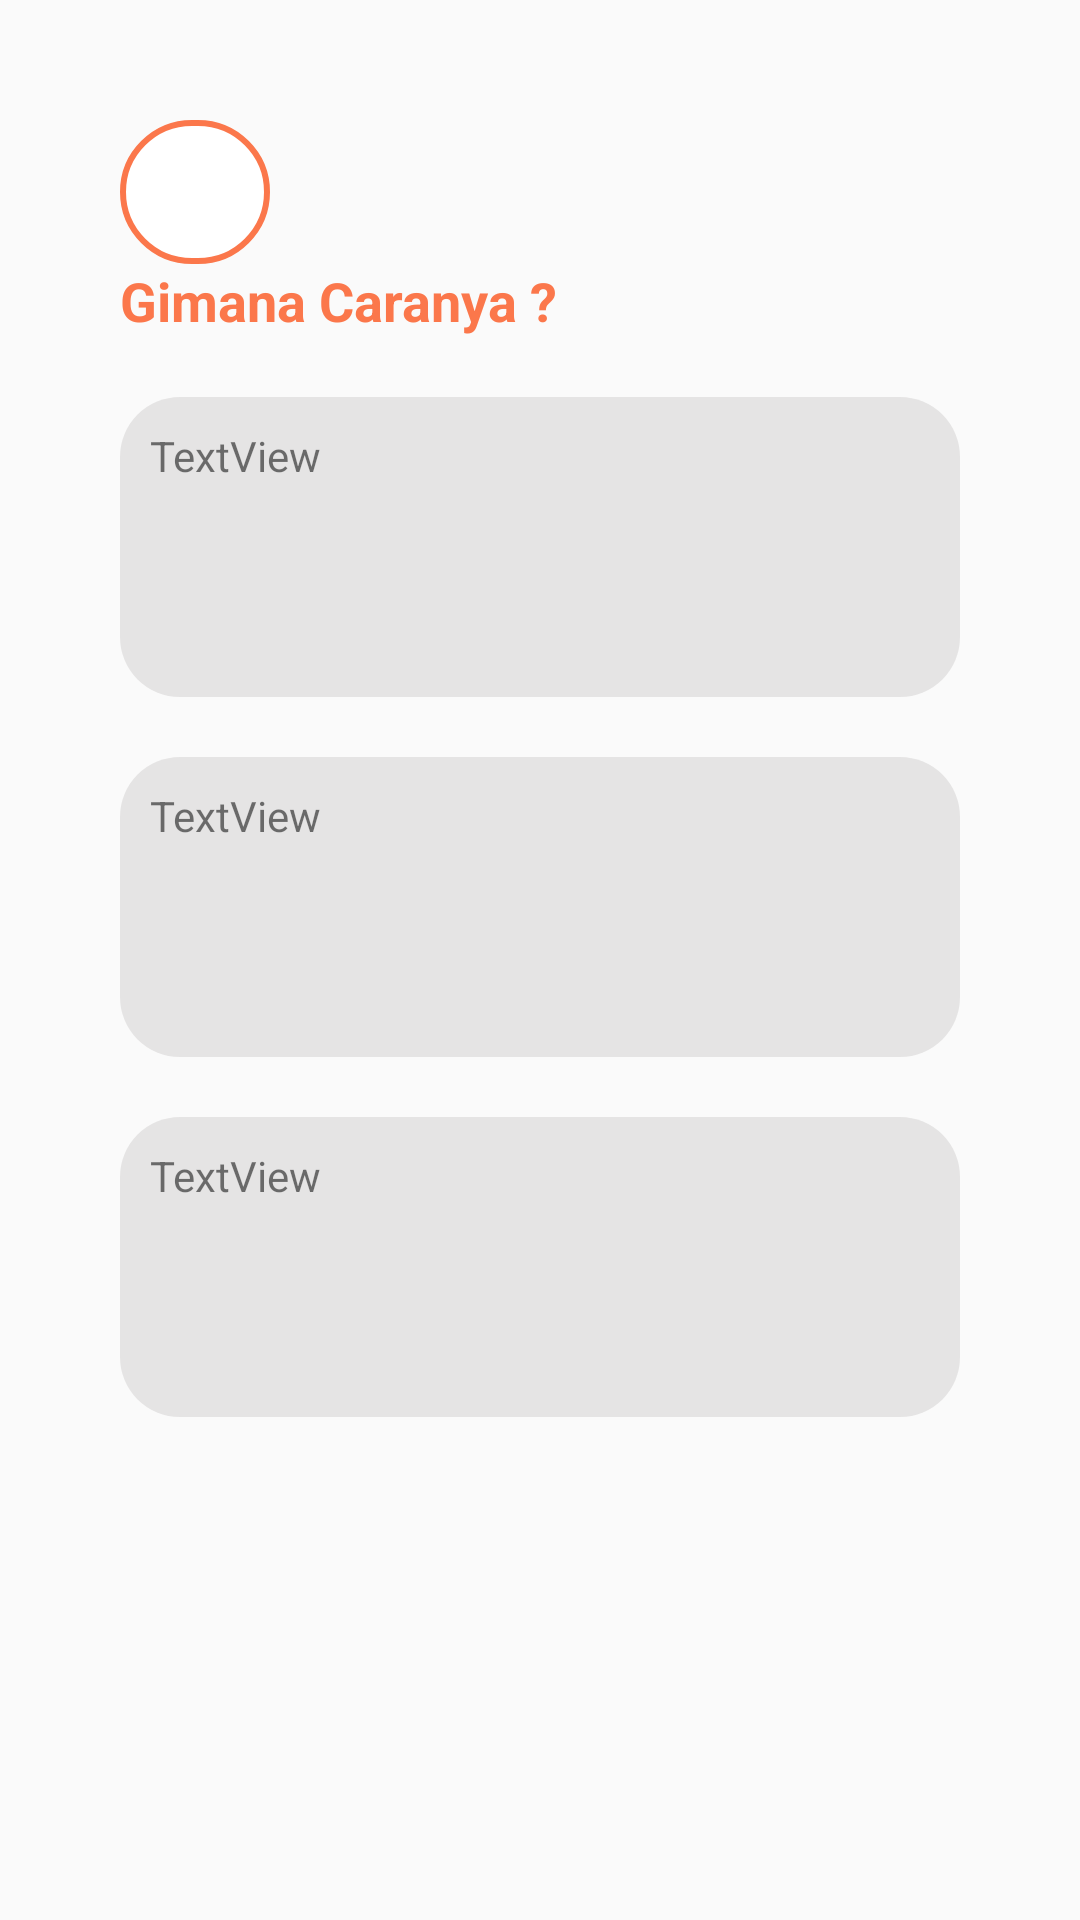

Write the Android layout XML for this screen, with the resource values it uses.
<!-- AndroidManifest.xml: application theme AppTheme.NoActionBar -->
<!-- res/layout/activity_info.xml -->
<?xml version="1.0" encoding="utf-8"?>
<LinearLayout xmlns:android="http://schemas.android.com/apk/res/android"
    xmlns:tools="http://schemas.android.com/tools"
    android:layout_width="match_parent"
    android:layout_height="match_parent"
    tools:context=".info"
    android:padding="40dp"
    android:orientation="vertical">
    <ImageButton
        android:id="@+id/back"
        style="@style/circle"
        android:layout_width="50dp"
        android:layout_height="wrap_content"
        android:contentDescription="@string/btn_back"
        android:minHeight="48dp"
        android:src="@drawable/back"
        tools:ignore="RedundantDescriptionCheck,RedundantDescriptionCheck,ImageContrastCheck" />
    <TextView
        android:layout_width="match_parent"
        android:layout_height="wrap_content"
        android:text="@string/jdlinfo"
        android:textSize="18sp"
        android:textColor="@color/purple_700"
        android:layout_marginBottom="20dp">
    </TextView>

    <TextView
        android:id="@+id/textView10"
        android:layout_width="match_parent"
        android:layout_height="100dp"
        android:text="TextView"
        style="@style/bg_abu"
        android:padding="10dp"
        android:layout_marginBottom="20dp"/>

    <TextView
        android:id="@+id/textView11"
        android:layout_width="match_parent"
        android:layout_height="100dp"
        android:text="TextView"
        style="@style/bg_abu"
        android:padding="10dp"
        android:layout_marginBottom="20dp"/>

    <TextView
        android:id="@+id/textView12"
        android:layout_width="match_parent"
        android:layout_height="100dp"
        android:text="TextView"
        android:padding="10dp"
        style="@style/bg_abu"/>

</LinearLayout>
<!-- resources referenced by this layout -->
<resources>
  <color name="purple_700">#FB774B</color>
  <string name="btn_back">Button</string>
  <string name="jdlinfo"><b>Gimana Caranya ?</b></string>
  <style name="bg_abu">
          <item name="android:background">@drawable/bg_abu</item>
      </style>
  <style name="circle">
          <item name="android:background">@drawable/circle</item>
      </style>
  <style name="AppTheme.NoActionBar" parent="Theme.AppCompat.Light.NoActionBar">
          <item name="windowActionBar">false</item>
          <item name="windowNoTitle">true</item>
          <item name="android:windowFullscreen">true</item>
      </style>
  <!-- drawable bg_abu (drawable) -->
  <?xml version="1.0" encoding="utf-8"?>
  <shape xmlns:android="http://schemas.android.com/apk/res/android"
      android:shape="rectangle">
      <solid android:color="#D3E1E0E0"/>
      <corners android:radius="20dp"/>
  </shape>
  <!-- drawable circle (drawable) -->
  <?xml version="1.0" encoding="utf-8"?>
  <shape xmlns:android="http://schemas.android.com/apk/res/android"
      android:shape="rectangle">
      <solid android:color="@color/white"/>
      <corners android:radius="200dp"/>
      <stroke
          android:color="@color/purple_700"
          android:width="2dp"/>
  
  </shape>
  <color name="white">#FFFFFFFF</color>
</resources>
